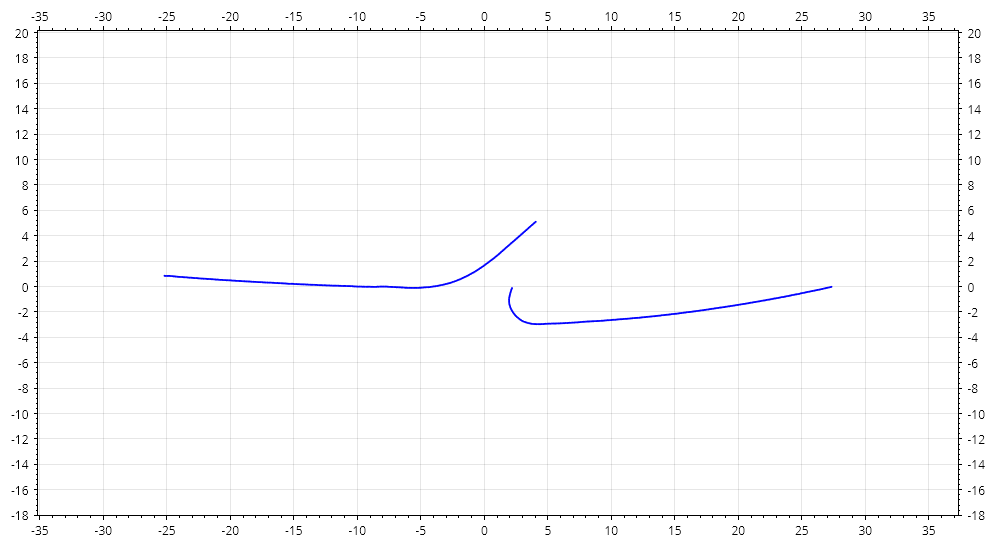

Data behind this chart, as committed beside it:
-25.18; 0.85
-25.08; 0.84
-24.98; 0.84
-24.88; 0.84
-24.78; 0.84
-24.68; 0.83
-24.58; 0.82
-24.48; 0.81
-24.39; 0.80
-24.29; 0.79
-24.19; 0.78
-24.09; 0.77
-23.99; 0.76
-23.89; 0.76
-23.79; 0.75
-23.69; 0.74
-23.59; 0.73
-23.49; 0.73
-23.39; 0.72
-23.29; 0.71
-23.19; 0.70
-23.09; 0.70
-22.99; 0.69
-22.89; 0.68
-22.79; 0.67
-22.69; 0.67
-22.59; 0.66
-22.49; 0.65
-22.39; 0.64
-22.29; 0.63
-22.19; 0.63
-22.09; 0.62
-21.99; 0.62
-21.89; 0.61
-21.79; 0.60
-21.69; 0.60
-21.59; 0.59
-21.49; 0.58
-21.39; 0.58
-21.29; 0.57
-21.19; 0.56
-21.10; 0.55
-21.00; 0.55
-20.90; 0.54
-20.80; 0.53
-20.70; 0.53
-20.60; 0.52
-20.50; 0.51
-20.40; 0.51
-20.30; 0.50
-20.20; 0.50
-20.10; 0.49
-20.00; 0.49
-19.90; 0.48
-19.80; 0.47
-19.70; 0.47
-19.60; 0.46
-19.50; 0.45
-19.40; 0.45
-19.30; 0.44
-19.20; 0.44
... 527 more rows
